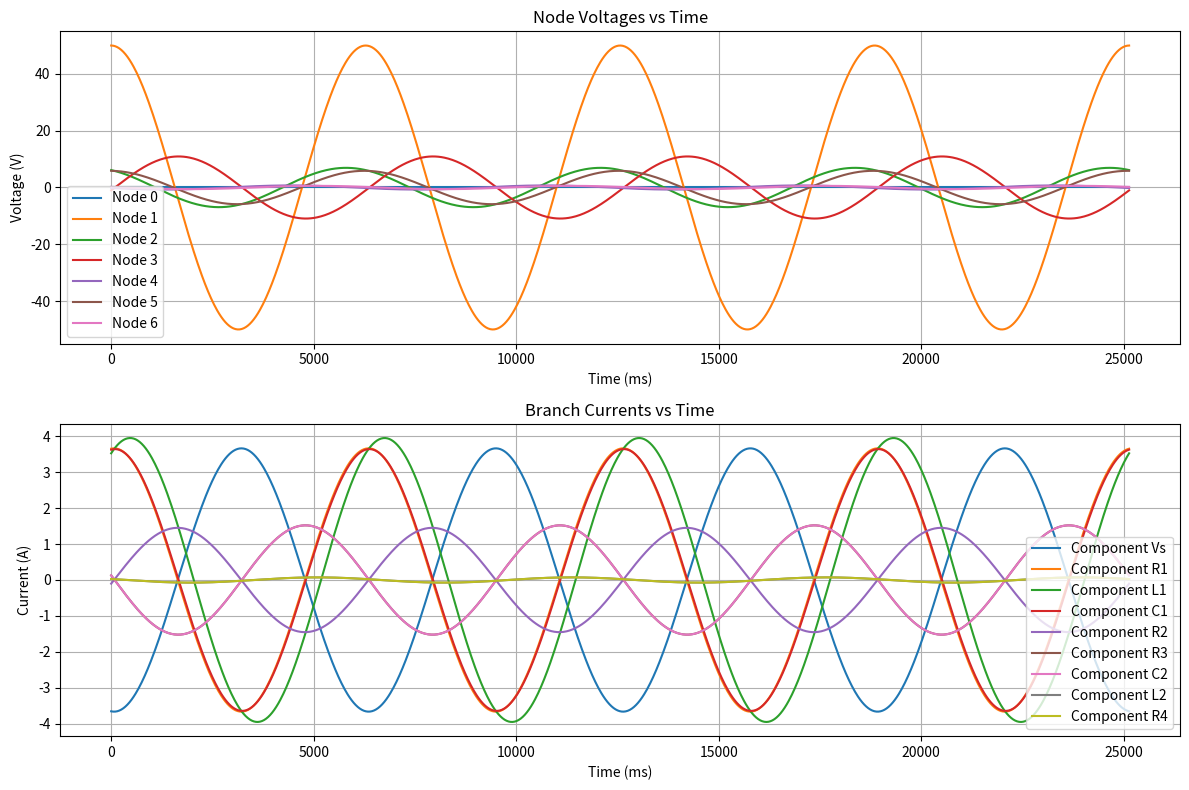

This figure's Python source:
import numpy as np
import matplotlib.pyplot as plt
from scipy.linalg import solve
from dataclasses import dataclass
from typing import List, Dict, Tuple, Optional
import networkx as nx


@dataclass
class Component:
    type: str  # 'R', 'L', 'C', 'V', 'I'
    value: complex
    node1: int
    node2: int
    name: str
    phase: float = 0  # Phase in radians for sources


class CircuitSolver:
    def __init__(self, frequency: float):
        """
        Initialize the circuit solver

        Args:
            frequency (float): Operating frequency in Hz
        """
        self.f = frequency
        self.omega = 2 * np.pi * frequency
        self.components: List[Component] = []
        self.nodes = set()
        self.ground_node = 0
        self.graph = nx.Graph()

    def add_component(self,
                      component_type: str,
                      value: float,
                      node1: int,
                      node2: int,
                      name: str = None,
                      phase: float = 0):
        """
        Add a component to the circuit

        Args:
            component_type (str): 'R', 'L', 'C', 'V', or 'I'
            value (float): Component value in SI units
            node1 (int): First node number
            node2 (int): Second node number
            name (str): Component identifier
            phase (float): Phase angle in radians for sources
        """
        if name is None:
            name = f"{component_type}{len(self.components)}"

        component = Component(component_type, value, node1, node2, name, phase)
        self.components.append(component)
        self.nodes.add(node1)
        self.nodes.add(node2)

        # Add to graph for topology analysis
        self.graph.add_edge(node1, node2, component=component)

    def get_impedance(self, component: Component) -> complex:
        """Calculate complex impedance for a component"""
        if component.type == 'R':
            return component.value
        elif component.type == 'L':
            return 1j * self.omega * component.value
        elif component.type == 'C':
            return -1j / (self.omega * component.value)
        elif component.type in ['V', 'I']:
            return 0
        else:
            raise ValueError(f"Unknown component type: {component.type}")

    def check_topology(self) -> bool:
        """
        Verify circuit topology is valid
        Returns:
            bool: True if topology is valid
        """
        if not nx.is_connected(self.graph):
            raise ValueError("Circuit is not fully connected")
        return True

    def solve(self) -> Tuple[Dict[int, complex], Dict[str, complex]]:
        """
        Solve the circuit using modified nodal analysis

        Returns:
            Tuple[Dict[int, complex], Dict[str, complex]]:
                Node voltages and branch currents in phasor form
        """
        self.check_topology()

        # Get non-ground nodes and voltage sources
        non_ground_nodes = sorted(self.nodes - {self.ground_node})
        voltage_sources = [c for c in self.components if c.type == 'V']

        # Matrix size is number of non-ground nodes plus number of voltage sources
        n = len(non_ground_nodes) + len(voltage_sources)

        # Create node index mapping
        node_indices = {node: idx for idx, node in enumerate(non_ground_nodes)}

        # Initialize MNA matrices
        A = np.zeros((n, n), dtype=complex)
        b = np.zeros(n, dtype=complex)

        # Fill in admittance matrix and current vector
        for comp in self.components:
            n1, n2 = comp.node1, comp.node2

            if comp.type == 'V':
                # Handle voltage sources separately
                continue

            # Get admittance
            Y = 1 / self.get_impedance(comp) if comp.type not in ['V', 'I'] else 0

            # Add admittance matrix entries
            if n1 != self.ground_node and n2 != self.ground_node:
                i, j = node_indices[n1], node_indices[n2]
                A[i, i] += Y
                A[j, j] += Y
                A[i, j] -= Y
                A[j, i] -= Y
            elif n1 != self.ground_node:
                i = node_indices[n1]
                A[i, i] += Y
            elif n2 != self.ground_node:
                j = node_indices[n2]
                A[j, j] += Y

            # Add current sources to b vector
            if comp.type == 'I':
                if n1 != self.ground_node:
                    b[node_indices[n1]] -= comp.value * np.exp(1j * comp.phase)
                if n2 != self.ground_node:
                    b[node_indices[n2]] += comp.value * np.exp(1j * comp.phase)

        # Add voltage source equations
        for idx, v_source in enumerate(voltage_sources):
            v_idx = len(non_ground_nodes) + idx

            if v_source.node1 != self.ground_node:
                i = node_indices[v_source.node1]
                A[v_idx, i] = 1
                A[i, v_idx] = 1

            if v_source.node2 != self.ground_node:
                i = node_indices[v_source.node2]
                A[v_idx, i] = -1
                A[i, v_idx] = -1

            b[v_idx] = v_source.value * np.exp(1j * v_source.phase)

        # Solve the system
        x = solve(A, b)

        # Extract results
        voltages = {self.ground_node: 0.0}  # Ground node voltage
        currents = {}

        # Extract node voltages
        for node, idx in node_indices.items():
            voltages[node] = x[idx]

        # Calculate branch currents
        for comp in self.components:
            if comp.type != 'V':
                v1 = voltages[comp.node1]
                v2 = voltages[comp.node2]
                Z = self.get_impedance(comp)
                currents[comp.name] = (v1 - v2) / Z if Z != 0 else 0
            else:
                # For voltage sources, get current from MNA solution
                v_idx = len(non_ground_nodes) + voltage_sources.index(comp)
                currents[comp.name] = x[v_idx]

        return voltages, currents

    def plot_results(self, t_span: Optional[Tuple[float, float]] = None, n_points: int = 1000):
        """
        Plot node voltages and branch currents over time

        Args:
            t_span (tuple): Time span (start, end) in seconds
            n_points (int): Number of points to plot
        """
        if t_span is None:
            t_span = (0, 4 / self.f)  # Plot 4 periods by default

        t = np.linspace(t_span[0], t_span[1], n_points)
        voltages, currents = self.solve()

        # Plot voltages
        plt.figure(figsize=(12, 8))
        plt.subplot(2, 1, 1)
        for node, v_phasor in voltages.items():
            v_t = np.abs(v_phasor) * np.cos(self.omega * t + np.angle(v_phasor))
            print(v_phasor)
            plt.plot(t * 1000, v_t, label=f'Node {node}')
        print()
        plt.xlabel('Time (ms)')
        plt.ylabel('Voltage (V)')
        plt.title('Node Voltages vs Time')
        plt.grid(True)
        plt.legend()

        # Plot currents
        plt.subplot(2, 1, 2)
        for comp_name, i_phasor in currents.items():
            i_t = np.abs(i_phasor) * np.cos(self.omega * t + np.angle(i_phasor))
            plt.plot(t * 1000, i_t, label=f'Component {comp_name}')
            print(i_phasor)
        plt.xlabel('Time (ms)')
        plt.ylabel('Current (A)')
        plt.title('Branch Currents vs Time')
        plt.grid(True)
        plt.legend()

        plt.tight_layout()
        plt.show()


def example_complex_rlc_circuit():
    """Example of a complex RLC circuit with multiple branches"""
    solver = CircuitSolver(frequency=1/(2*np.pi))  # 1 kHz
    '''
    # Voltage source
    solver.add_component('V', 10, 0, 1, 'Vs', 0)

    # Left branch
    solver.add_component('R', 100, 1, 2, 'R1')
    solver.add_component('L', 0.1, 2, 3, 'L1')

    # Right branch
    solver.add_component('R', 200, 1, 4, 'R2')
    solver.add_component('C', 1e-6, 4, 3, 'C1')

    # Bottom branch
    solver.add_component('R', 150, 3, 0, 'R3')
    '''

    '''
    solver.add_component('V', 20, 0, 1, 'Vs', 165*np.pi/180) ##(-15 degree phase)
    solver.add_component('R', 60, 1, 2, 'R1')
    solver.add_component('C', 1e-2, 2, 0, 'C1')
    solver.add_component('L', 5, 2, 0, 'L1')
    '''

    '''
    solver.add_component('V', 50, 0, 1, 'Vs', 30*np.pi/180) ##(30 degree phase)
    solver.add_component('R', 10, 1, 2, 'R1')
    solver.add_component('L', 0.5, 1, 2, 'L1')
    solver.add_component('C', 0.05, 2, 0, 'C1')
    '''

    '''
    solver.add_component('V', 45, 1, 0, 'Vs', 30*np.pi/180)  ##(0 degree phase)
    solver.add_component('L', 4, 1, 2, 'L1')
    solver.add_component('C', 0.3333, 1, 3, 'C1')
    solver.add_component('R', 8, 2, 4, 'R1')
    solver.add_component('L', 5, 4, 3, 'L2')
    solver.add_component('R', 5, 2, 5, 'R2')
    solver.add_component('C', 0.5, 5, 0, 'C2')
    solver.add_component('R', 10, 3, 0, 'R3')
    '''
    solver.add_component('V', 50, 1, 0, 'Vs', 0)  ##(0 degree phase)
    solver.add_component('R', 12, 1, 2, 'R1')
    solver.add_component('L', 4, 2, 3, 'L1')
    solver.add_component('C', 0.3333, 3, 0, 'C1')
    solver.add_component('R', 8, 3, 4, 'R2')
    solver.add_component('R', 2, 2, 5, 'R3')
    solver.add_component('C', 0.25, 5, 4, 'C2')
    solver.add_component('L', 6, 4, 6, 'L2')
    solver.add_component('R', 8, 6, 0, 'R4')

    # Solve and plot
    solver.plot_results()

    return solver


if __name__ == "__main__":
    solver = example_complex_rlc_circuit()
